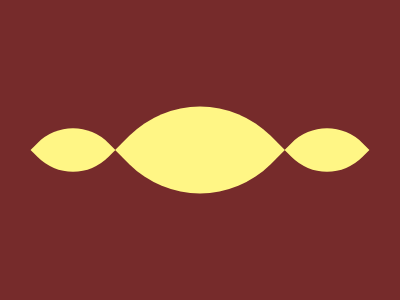

Recreate this image using only HTML and CSS.

<div class="frame">
  <div class="leaf left"></div>
  <div class="leaf mid"></div>
  <div class="leaf right"></div>
</div>
<style>
  * {
    background: #762B2B
  }
  .frame {
    position: relative;
    width: 340px;
    height: 90px;
    top: 50%;
    left: 50%;
    transform: translate( -50%, -50%)
  }
  .leaf {
    position: absolute;
    top: 50%;
    transform: translate( 0%, -50%) rotate(-45deg);
    width: 60px;
    height: 60px;
    border-radius: 0 50px;
    background: #FFF685
  }
  .left {
    left: 3.7%;
  }
  .mid {
    left: 32.3%;
    width: 120px;
    height: 120px;
    border-radius: 0 100px
  }
  .right {
    right: 3.7%;
  }
</style>
